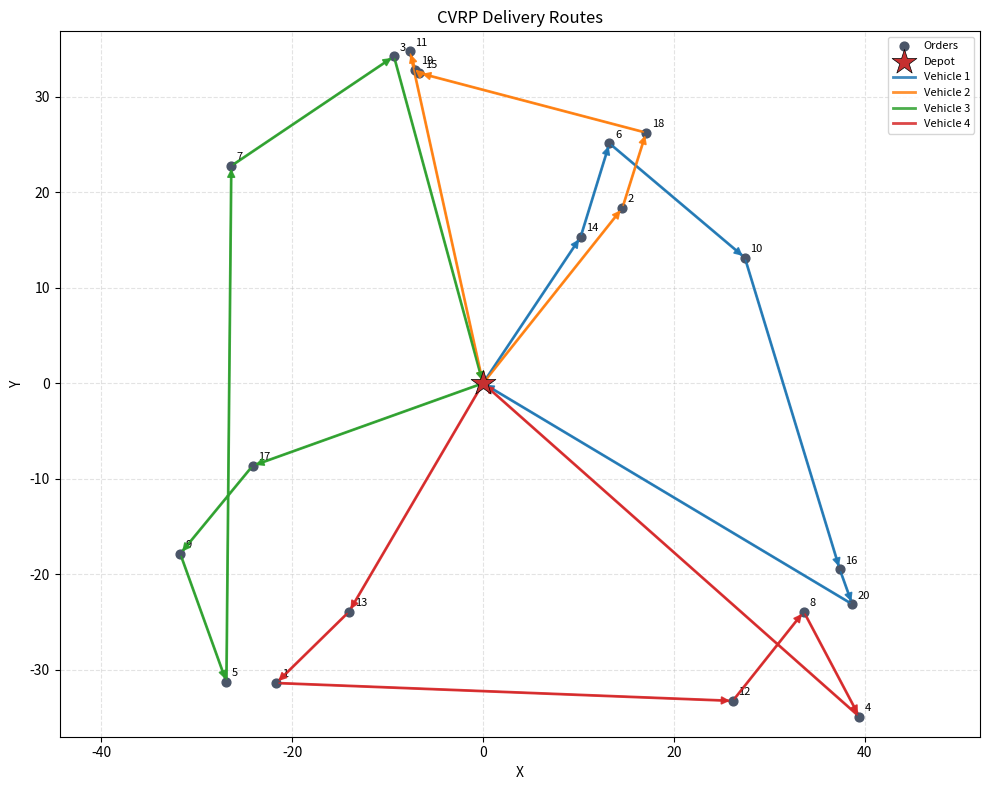

Here is the Python script that generated this plot:
"""
# Capacitated Vehicle Routing Problem (CVRP) Solver

## What it is

A programmatic heuristic for the Capacitated Vehicle Routing Problem that
handles capacity constraints and spatial distance dynamically:

- **Euclidean distance** - Travel cost between any two points (depot or order)
  is computed from coordinates at runtime, so depot location and order sets are
  fully parameterized.
- **Nearest-neighbor assignment** - Unserved orders are claimed round-robin
  across vehicles; each vehicle always extends to the geographically closest
  remaining order from its current position.
- **Capacity resets** - Each order consumes one unit of capacity. When a
  vehicle is full, its path appends a return to the configured depot, load
  resets to zero, and routing continues to the next closest order.
- **Multi-vehicle routes** - Final itineraries are polylines that start and end
  at the depot, including any mid-route reload trips.

## What it is used for

Real-world logistics optimization, dynamic fleet management, and operational
cost reduction:

- **Last-mile delivery** - Assign stops to drivers under van/payload limits.
- **Fleet planning** - Estimate total distance and reload trips before dispatch.
- **Cost control** - Reduce empty miles and avoid overloading vehicles.
"""

from __future__ import annotations

import math
import random
from typing import Any, Dict, List, Sequence, Tuple

import matplotlib.pyplot as plt
from matplotlib.patches import FancyArrowPatch

Point = Tuple[float, float]
Order = Dict[str, Any]


def euclidean(a: Point, b: Point) -> float:
    """Return Euclidean distance between two (x, y) points."""
    return math.hypot(a[0] - b[0], a[1] - b[1])


def _normalize_orders(orders: Sequence[Any]) -> List[Order]:
    """Accept dicts or (x, y) / (id, x, y) tuples; return canonical order dicts."""
    normalized: List[Order] = []
    for i, item in enumerate(orders):
        if isinstance(item, dict):
            oid = item.get("id", i + 1)
            normalized.append({"id": oid, "x": float(item["x"]), "y": float(item["y"])})
        elif isinstance(item, (tuple, list)) and len(item) == 2:
            normalized.append({"id": i + 1, "x": float(item[0]), "y": float(item[1])})
        elif isinstance(item, (tuple, list)) and len(item) == 3:
            normalized.append(
                {"id": item[0], "x": float(item[1]), "y": float(item[2])}
            )
        else:
            raise TypeError(f"Unsupported order format: {item!r}")
    return normalized


def _path_distance(path: Sequence[Point]) -> float:
    total = 0.0
    for i in range(len(path) - 1):
        total += euclidean(path[i], path[i + 1])
    return total


def optimize_delivery_routes(
    depot_location: Point,
    orders: Sequence[Any],
    num_vehicles: int,
    vehicle_capacity: int,
) -> Dict[str, Any]:
    """
    Assign orders to vehicles with a greedy nearest-neighbor CVRP heuristic.

    Capacity is the maximum number of orders a vehicle may carry before it must
    return to ``depot_location`` to reload.
    """
    if num_vehicles < 1:
        raise ValueError("num_vehicles must be >= 1")
    if vehicle_capacity < 1:
        raise ValueError("vehicle_capacity must be >= 1")

    depot: Point = (float(depot_location[0]), float(depot_location[1]))
    catalog = _normalize_orders(orders)
    unserved = set(range(len(catalog)))

    routes: List[List[Point]] = [[] for _ in range(num_vehicles)]
    order_sequences: List[List[Any]] = [[] for _ in range(num_vehicles)]
    loads = [0] * num_vehicles
    positions: List[Point] = [depot] * num_vehicles
    started = [False] * num_vehicles

    while unserved:
        progressed = False
        for v in range(num_vehicles):
            if not unserved:
                break

            if loads[v] >= vehicle_capacity:
                if positions[v] != depot:
                    routes[v].append(depot)
                    positions[v] = depot
                loads[v] = 0

            current = positions[v]
            nearest_idx = min(
                unserved,
                key=lambda i: euclidean(current, (catalog[i]["x"], catalog[i]["y"])),
            )
            order = catalog[nearest_idx]
            point: Point = (order["x"], order["y"])

            if not started[v]:
                routes[v].append(depot)
                started[v] = True

            routes[v].append(point)
            order_sequences[v].append(order["id"])
            positions[v] = point
            loads[v] += 1
            unserved.remove(nearest_idx)
            progressed = True

        if not progressed:
            break

    for v in range(num_vehicles):
        if started[v] and (not routes[v] or routes[v][-1] != depot):
            routes[v].append(depot)

    per_vehicle = [_path_distance(r) for r in routes]
    return {
        "routes": routes,
        "order_sequences": order_sequences,
        "total_distance": sum(per_vehicle),
        "per_vehicle_distance": per_vehicle,
        "orders": catalog,
        "depot": depot,
    }


def plot_routes(
    depot_location: Point,
    orders: Sequence[Any],
    routes: Sequence[Sequence[Point]],
    output_path: str = "delivery_routes.png",
    title: str = "CVRP Delivery Routes",
) -> None:
    """Plot depot, orders, and per-vehicle paths with directional arrows."""
    catalog = _normalize_orders(orders)
    depot: Point = (float(depot_location[0]), float(depot_location[1]))

    fig, ax = plt.subplots(figsize=(10, 8))
    cmap = plt.get_cmap("tab10")

    xs = [o["x"] for o in catalog]
    ys = [o["y"] for o in catalog]
    ax.scatter(xs, ys, c="#4a5568", s=40, zorder=3, label="Orders")
    for o in catalog:
        ax.annotate(
            str(o["id"]),
            (o["x"], o["y"]),
            textcoords="offset points",
            xytext=(4, 4),
            fontsize=8,
        )

    ax.scatter(
        [depot[0]],
        [depot[1]],
        marker="*",
        s=350,
        c="#c53030",
        zorder=5,
        label="Depot",
        edgecolors="black",
        linewidths=0.5,
    )

    for v, route in enumerate(routes):
        if len(route) < 2:
            continue
        color = cmap(v % 10)
        rx = [p[0] for p in route]
        ry = [p[1] for p in route]
        ax.plot(rx, ry, color=color, linewidth=2, alpha=0.85, label=f"Vehicle {v + 1}")

        for i in range(len(route) - 1):
            x0, y0 = route[i]
            x1, y1 = route[i + 1]
            arrow = FancyArrowPatch(
                (x0, y0),
                (x1, y1),
                arrowstyle="-|>",
                mutation_scale=12,
                color=color,
                linewidth=1.2,
                alpha=0.9,
                zorder=4,
            )
            ax.add_patch(arrow)

    ax.set_aspect("equal", adjustable="datalim")
    ax.set_xlabel("X")
    ax.set_ylabel("Y")
    ax.set_title(title)
    ax.legend(loc="best", fontsize=8)
    ax.grid(True, linestyle="--", alpha=0.35)
    fig.tight_layout()
    fig.savefig(output_path, dpi=150)
    print(f"Saved route map to {output_path}")
    plt.show()


def print_itinerary(result: Dict[str, Any]) -> None:
    """Print a human-readable per-vehicle itinerary to the console."""
    print("=" * 60)
    print("Delivery itinerary")
    print("=" * 60)
    for v, (seq, dist, route) in enumerate(
        zip(
            result["order_sequences"],
            result["per_vehicle_distance"],
            result["routes"],
        )
    ):
        if not seq:
            print(f"Vehicle {v + 1}: (idle)")
            continue
        stops = " → ".join(str(oid) for oid in seq)
        print(f"Vehicle {v + 1}: Depot → {stops} → Depot")
        print(f"  Orders served: {len(seq)} | Distance: {dist:.2f}")
        print(f"  Path points: {len(route)}")
    print("-" * 60)
    print(f"Total distance: {result['total_distance']:.2f}")
    print("=" * 60)


def _generate_sample_orders(n: int = 20, seed: int = 42) -> List[Order]:
    """Generate clustered random order coordinates for a demo dataset."""
    rng = random.Random(seed)
    clusters = [(-25, -20), (20, 25), (-15, 30), (30, -25)]
    orders: List[Order] = []
    for i in range(n):
        cx, cy = clusters[i % len(clusters)]
        orders.append(
            {
                "id": i + 1,
                "x": cx + rng.uniform(-12, 12),
                "y": cy + rng.uniform(-12, 12),
            }
        )
    return orders


if __name__ == "__main__":
    depot = (0.0, 0.0)
    sample_orders = _generate_sample_orders(20, seed=42)
    num_vehicles = 4
    vehicle_capacity = 5

    print(
        f"Solving CVRP: {len(sample_orders)} orders, "
        f"{num_vehicles} vehicles, capacity={vehicle_capacity}, depot={depot}"
    )

    result = optimize_delivery_routes(
        depot_location=depot,
        orders=sample_orders,
        num_vehicles=num_vehicles,
        vehicle_capacity=vehicle_capacity,
    )
    print_itinerary(result)
    plot_routes(
        depot_location=depot,
        orders=sample_orders,
        routes=result["routes"],
        output_path="delivery_routes.png",
    )
